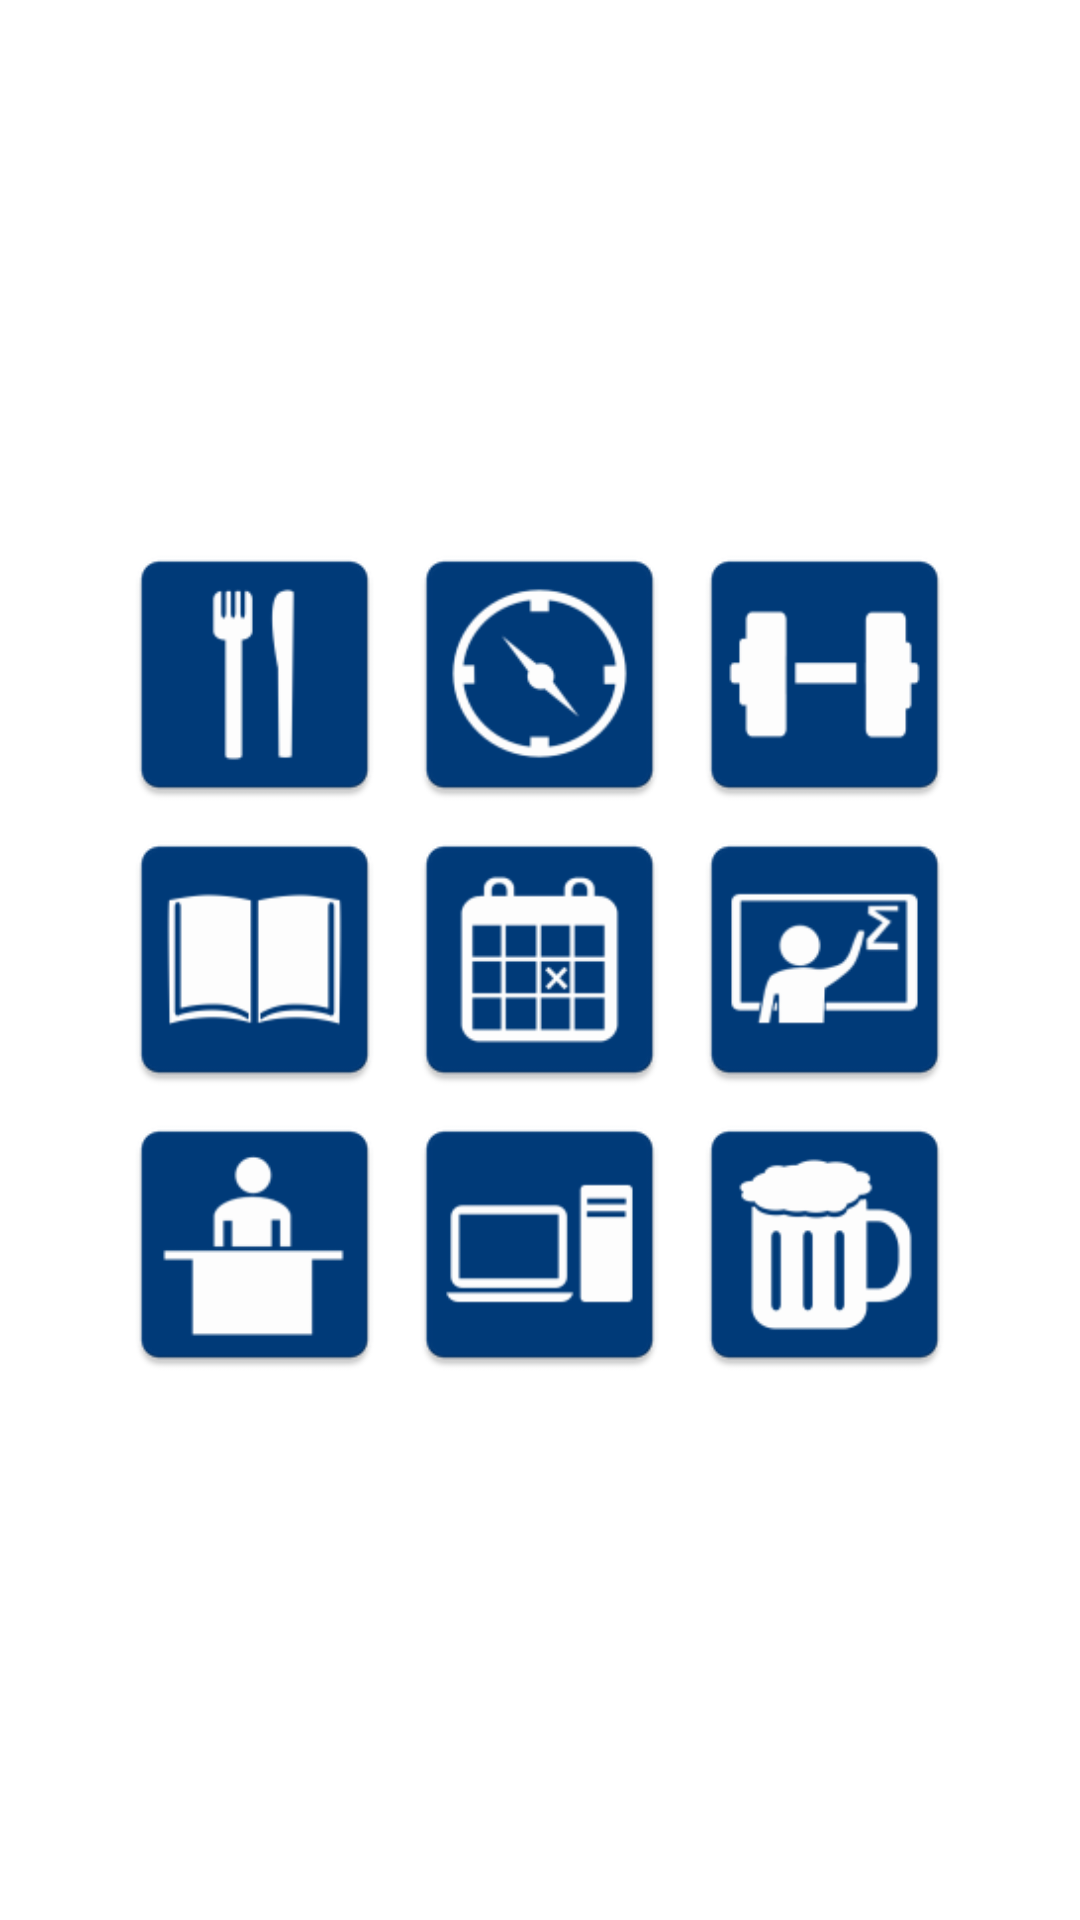

Produce the Android XML layout that renders to this screen, including the resource entries it uses.
<!-- AndroidManifest.xml: application theme AppTheme -->
<!-- res/layout/activity_am_exer.xml -->
<?xml version="1.0" encoding="utf-8"?>
<RelativeLayout xmlns:android="http://schemas.android.com/apk/res/android"
    xmlns:tools="http://schemas.android.com/tools"
    android:layout_width="match_parent"
    android:layout_height="match_parent"
    android:paddingBottom="0dp"
    android:paddingLeft="0dp"
    android:paddingRight="0dp"
    android:paddingTop="0dp"
    tools:context="com.example.example.amexer.AmExer"
    android:background="#ffffff"
    android:gravity="fill_horizontal|fill_vertical">

    <FrameLayout
        android:layout_width="fill_parent"
        android:layout_height="fill_parent"
        android:id="@+id/frameLayout"
        android:foregroundGravity="fill_horizontal|fill_vertical"
        android:layout_alignParentLeft="true"
        android:layout_alignParentStart="true">

        <TableLayout
            android:layout_width="match_parent"
            android:layout_height="match_parent"
            android:layout_gravity="top|left|bottom|center|right"
            android:gravity="fill_horizontal|center_vertical">

            <TableRow
                android:layout_width="match_parent"
                android:layout_height="match_parent"
                android:gravity="center_horizontal">

                <ImageButton
                    android:layout_width="95dp"
                    android:layout_height="95dp"
                    android:id="@+id/food_button"
                    android:layout_row="0"
                    android:layout_column="0"
                    android:cropToPadding="false"
                    android:padding="0dp"
                    android:nestedScrollingEnabled="true"
                    android:background="@mipmap/ic_food"
                    android:clickable="true"/>

                <ImageButton
                    android:layout_width="95dp"
                    android:layout_height="95dp"
                    android:id="@+id/maps_button"
                    android:layout_row="0"
                    android:layout_column="1"
                    android:background="@mipmap/ic_maps"
                    android:clickable="true" />

                <ImageButton
                    android:layout_width="95dp"
                    android:layout_height="95dp"
                    android:id="@+id/sport_button"
                    android:layout_row="0"
                    android:layout_column="2"
                    android:padding="0dp"
                    android:background="@mipmap/ic_sport"
                    android:clickable="true"
                    android:scaleType="fitXY" />

            </TableRow>

            <TableRow
                android:layout_width="match_parent"
                android:layout_height="match_parent"
                android:gravity="center_horizontal">

                <ImageButton
                    android:layout_width="95dp"
                    android:layout_height="95dp"
                    android:id="@+id/library_button"
                    android:layout_row="1"
                    android:layout_column="0"
                    android:padding="0dp"
                    android:background="@mipmap/ic_library"
                    android:clickable="true" />

                <ImageButton
                    android:layout_width="95dp"
                    android:layout_height="95dp"
                    android:id="@+id/holidays_button"
                    android:layout_row="1"
                    android:layout_column="1"
                    android:padding="0dp"
                    android:background="@mipmap/ic_holidays"
                    android:clickable="true" />

                <ImageButton
                    android:layout_width="95dp"
                    android:layout_height="95dp"
                    android:id="@+id/profs_button"
                    android:layout_row="1"
                    android:layout_column="2"
                    android:padding="0dp"
                    android:background="@mipmap/ic_profs"
                    android:clickable="true"
                    android:scaleType="fitXY" />

            </TableRow>

            <TableRow
                android:layout_width="match_parent"
                android:layout_height="match_parent"
                android:gravity="center_horizontal">

                <ImageButton
                    android:layout_width="95dp"
                    android:layout_height="95dp"
                    android:id="@+id/office_button"
                    android:layout_row="2"
                    android:layout_column="0"
                    android:padding="0dp"
                    android:background="@mipmap/ic_offices"
                    android:clickable="true" />

                <ImageButton
                    android:layout_width="95dp"
                    android:layout_height="95dp"
                    android:id="@+id/data_center_button"
                    android:layout_row="2"
                    android:layout_column="1"
                    android:padding="0dp"
                    android:background="@mipmap/ic_data_center"
                    android:clickable="true" />

                <ImageButton
                    android:layout_width="95dp"
                    android:layout_height="95dp"
                    android:id="@+id/after_school_button"
                    android:layout_row="2"
                    android:layout_column="2"
                    android:padding="0dp"
                    android:background="@mipmap/ic_after_school"
                    android:clickable="true" />
            </TableRow>

        </TableLayout>
    </FrameLayout>

</RelativeLayout>
<!-- resources referenced by this layout -->
<resources>
  <!-- mipmap ic_after_school: png bitmap (mipmap-hdpi, 1660 bytes) -->
  <!-- mipmap ic_data_center: png bitmap (mipmap-hdpi, 960 bytes) -->
  <!-- mipmap ic_food: png bitmap (mipmap-hdpi, 1300 bytes) -->
  <!-- mipmap ic_holidays: png bitmap (mipmap-hdpi, 1505 bytes) -->
  <!-- mipmap ic_library: png bitmap (mipmap-hdpi, 1534 bytes) -->
  <!-- mipmap ic_maps: png bitmap (mipmap-hdpi, 1695 bytes) -->
  <!-- mipmap ic_offices: png bitmap (mipmap-hdpi, 1104 bytes) -->
  <!-- mipmap ic_profs: png bitmap (mipmap-hdpi, 1615 bytes) -->
  <!-- mipmap ic_sport: png bitmap (mipmap-hdpi, 1042 bytes) -->
  <style name="AppTheme" parent="Theme.AppCompat.Light.DarkActionBar">
          
          <item name="colorPrimary">@color/wolfenbuettelBlue</item>
          <item name="colorPrimaryDark">@color/colorPrimaryDark</item>
          <item name="colorAccent">@color/colorAccent</item>
      </style>
  <color name="wolfenbuettelBlue">#009EE0</color>
  <color name="colorPrimaryDark">#000000</color>
  <color name="colorAccent">#FF4081</color>
</resources>
